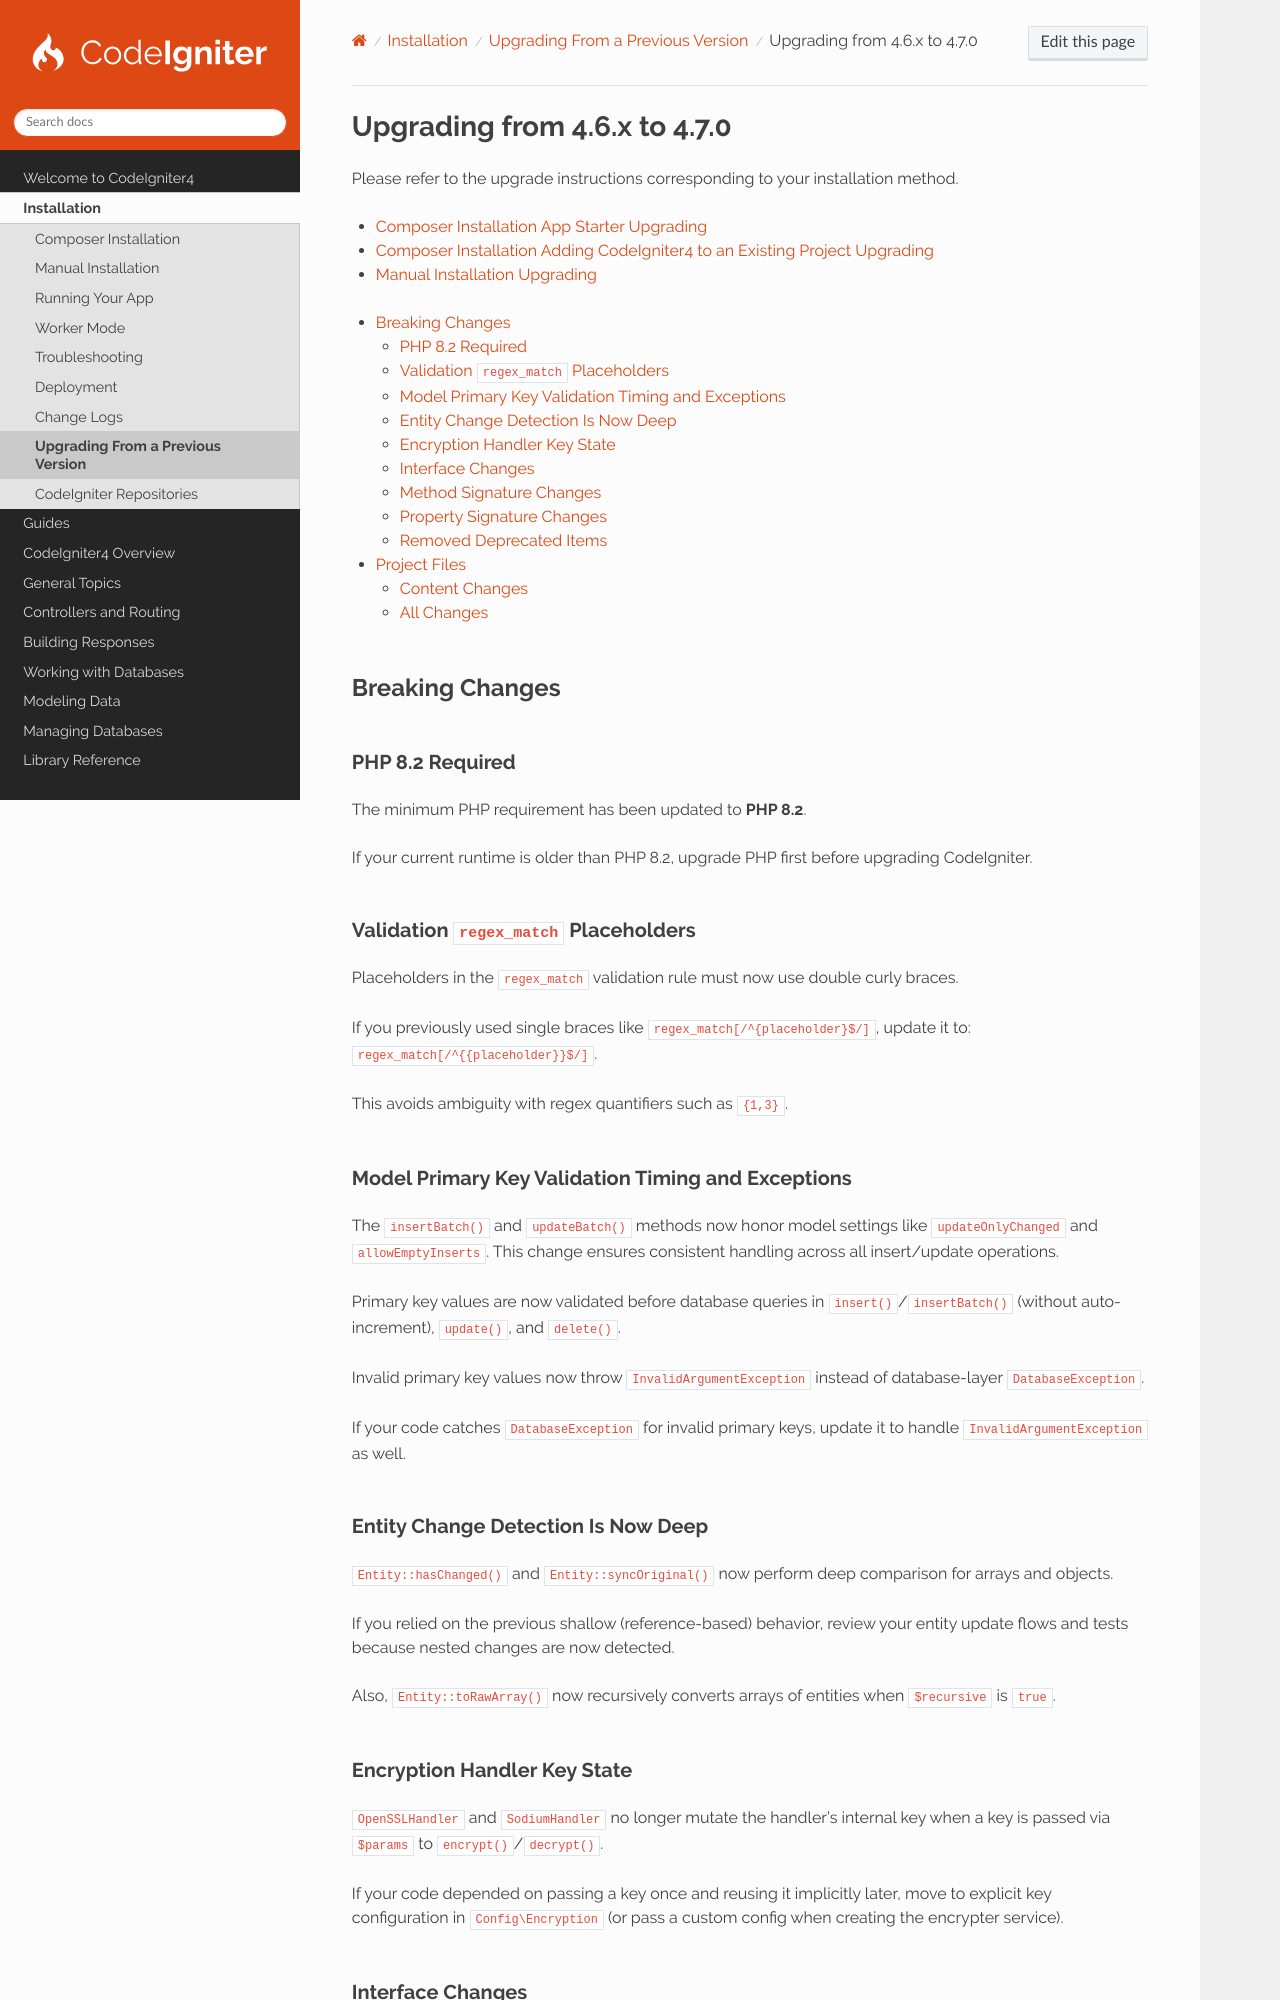

repository: codeigniter4/CodeIgniter4 · page: installation/upgrade_470.html · generator: sphinx

#############################
Upgrading from 4.6.x to 4.7.0
#############################

Please refer to the upgrade instructions corresponding to your installation method.

- :ref:`Composer Installation App Starter Upgrading <app-starter-upgrading>`
- :ref:`Composer Installation Adding CodeIgniter4 to an Existing Project Upgrading <adding-codeigniter4-upgrading>`
- :ref:`Manual Installation Upgrading <installing-manual-upgrading>`

.. contents::
    :local:
    :depth: 2

****************
Breaking Changes
****************

PHP 8.2 Required
================

The minimum PHP requirement has been updated to **PHP 8.2**.

If your current runtime is older than PHP 8.2, upgrade PHP first before upgrading CodeIgniter.

Validation ``regex_match`` Placeholders
=======================================

Placeholders in the ``regex_match`` validation rule must now use double curly braces.

If you previously used single braces like ``regex_match[/^{placeholder}$/]``, update it to:
``regex_match[/^{{placeholder}}$/]``.

This avoids ambiguity with regex quantifiers such as ``{1,3}``.

Model Primary Key Validation Timing and Exceptions
==================================================

The ``insertBatch()`` and ``updateBatch()`` methods now honor model settings like ``updateOnlyChanged`` and
``allowEmptyInserts``. This change ensures consistent handling across all insert/update operations.

Primary key values are now validated before database queries in ``insert()``/``insertBatch()`` (without auto-increment),
``update()``, and ``delete()``.

Invalid primary key values now throw ``InvalidArgumentException`` instead of database-layer ``DatabaseException``.

If your code catches ``DatabaseException`` for invalid primary keys, update it to handle ``InvalidArgumentException`` as
well.

Entity Change Detection Is Now Deep
===================================

``Entity::hasChanged()`` and ``Entity::syncOriginal()`` now perform deep comparison for arrays and objects.

If you relied on the previous shallow (reference-based) behavior, review your entity update flows and tests because
nested changes are now detected.

Also, ``Entity::toRawArray()`` now recursively converts arrays of entities when ``$recursive`` is ``true``.
